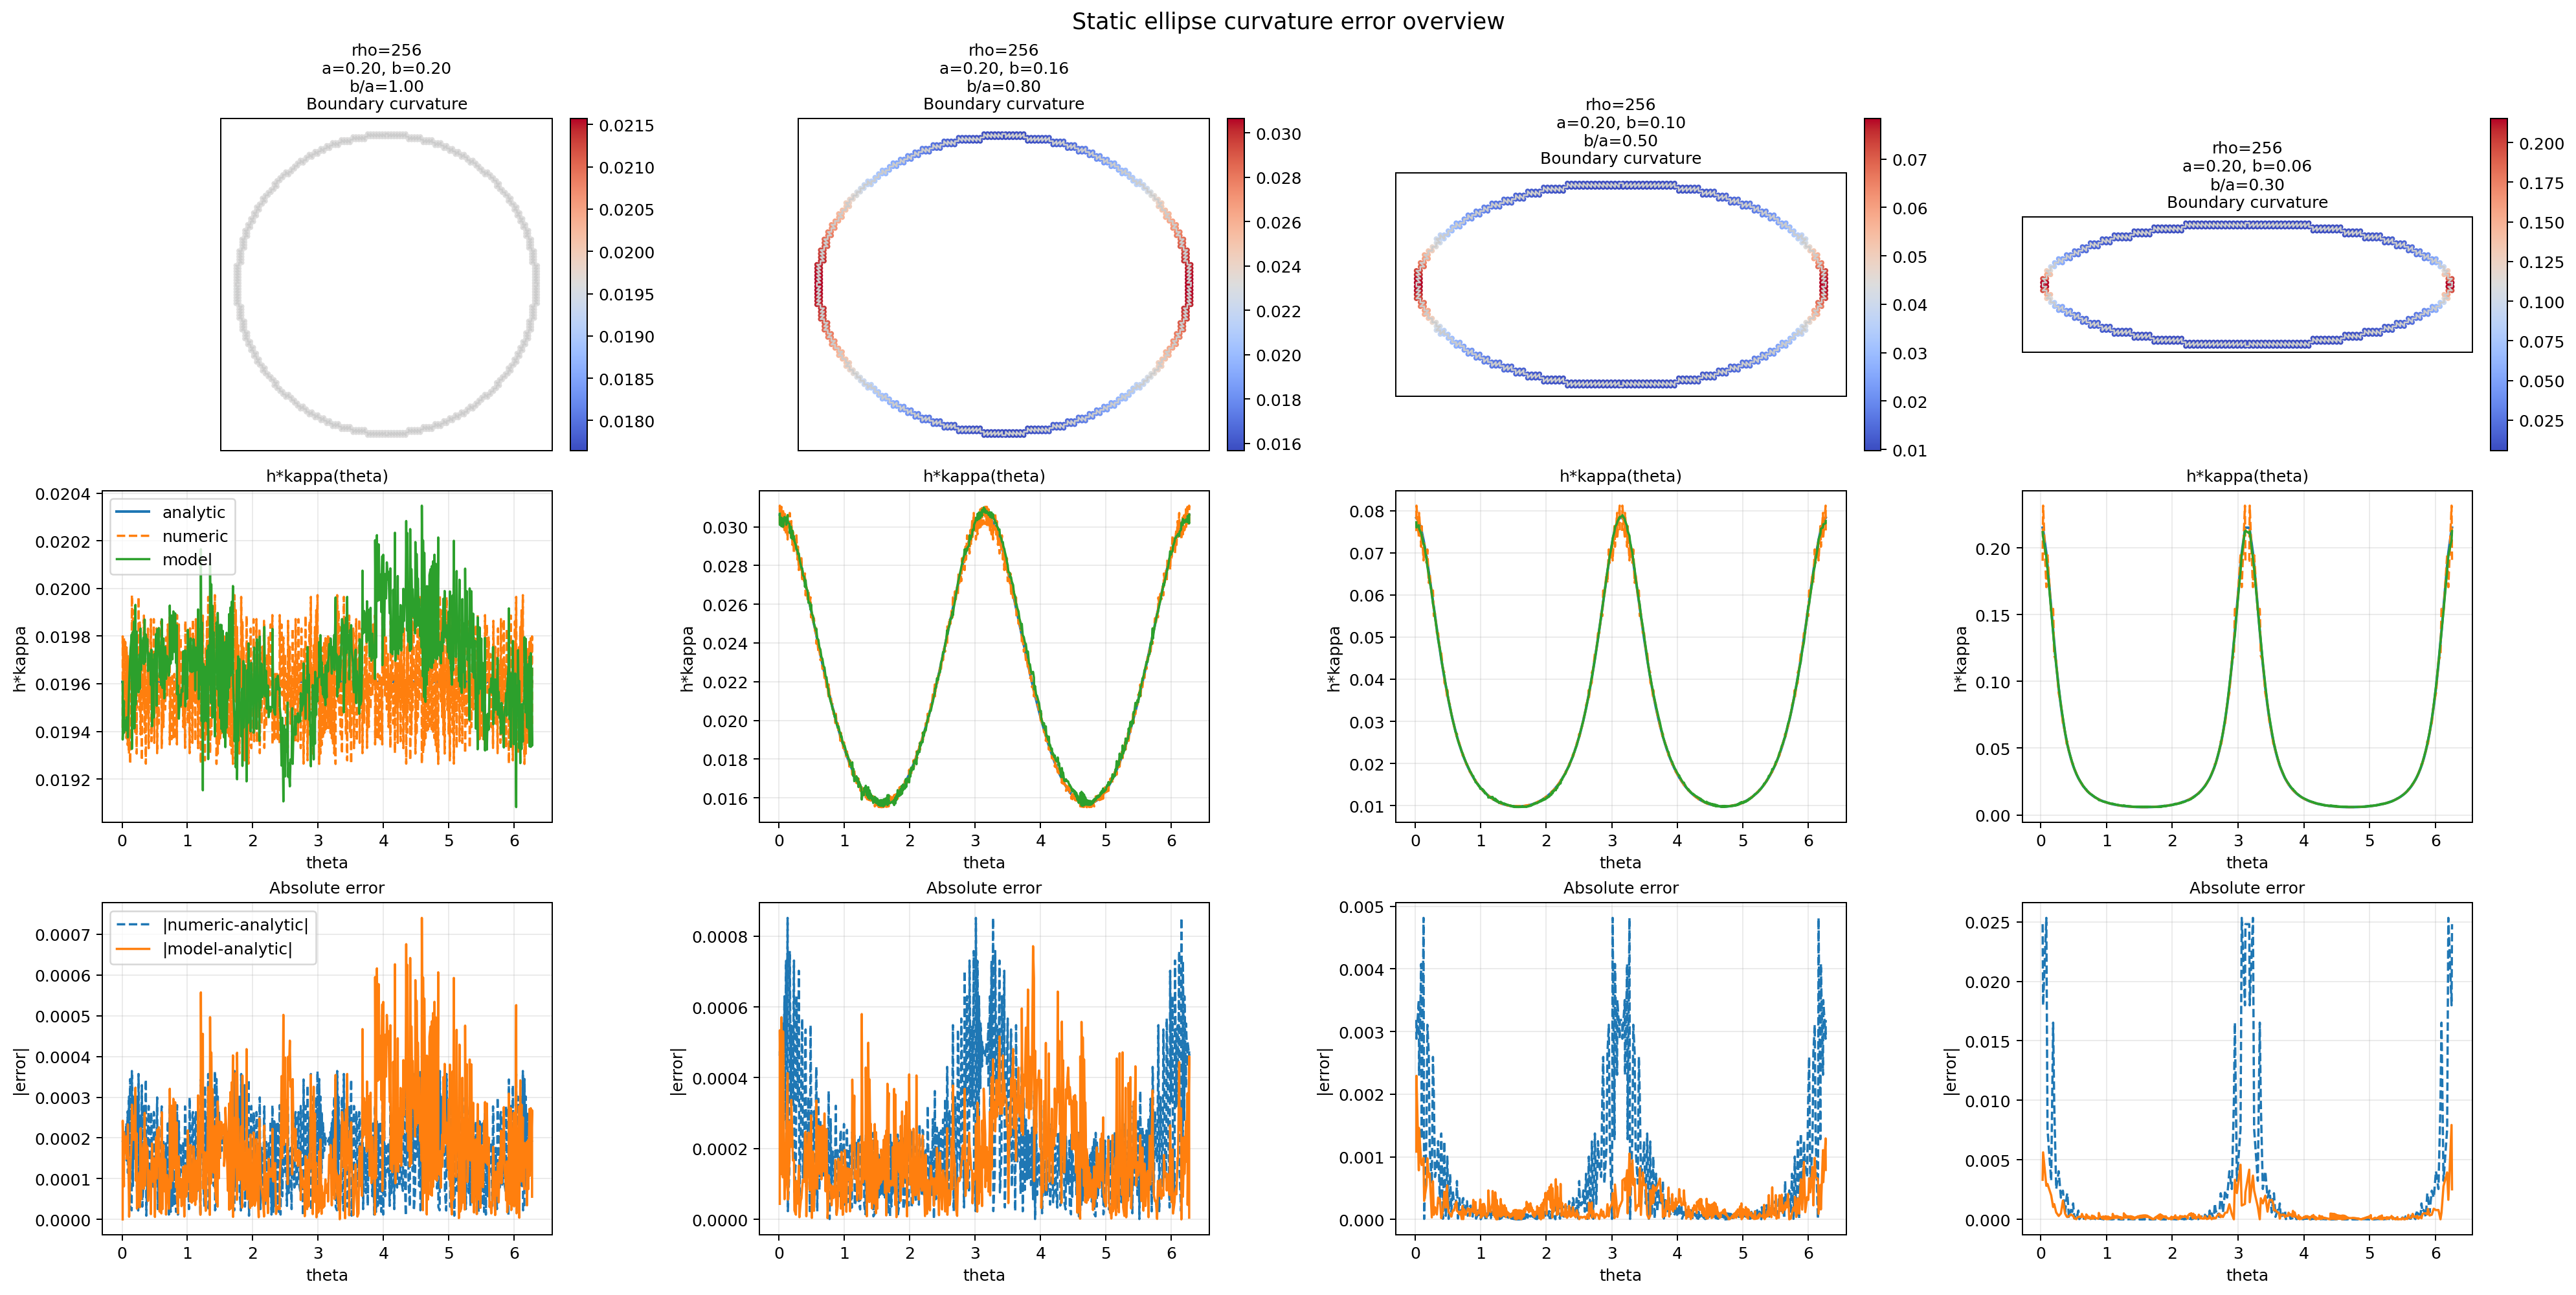

Source data for this figure (header and first rows):
rank, rho_model, case_key, case_id, case_label, iter, sample_count, rmse, mae, max_abs_err, numeric_rmse, numeric_mae, numeric_max_abs_err, a, b, model_path, normalization_source
1, 256, rho256_a0.20_b0.20, 0, a0.20_b0.20, 0, 580, 0.0002251, 0.0001769, 0.0007403, 0.0002009, 0.000175, 0.0003644, 0.2, 0.2, /mnt/e/Research/PDE/MLP-field/PINN/out/2…, checkpoint
2, 256, rho256_a0.20_b0.16, 1, a0.20_b0.16, 0, 524, 0.0002312, 0.0001846, 0.0007714, 0.0002904, 0.0002261, 0.0008513, 0.2, 0.16, /mnt/e/Research/PDE/MLP-field/PINN/out/2…, checkpoint
3, 256, rho256_a0.20_b0.10, 2, a0.20_b0.10, 0, 460, 0.00032, 0.0002108, 0.002292, 0.001023, 0.0004721, 0.004815, 0.2, 0.1, /mnt/e/Research/PDE/MLP-field/PINN/out/2…, checkpoint
4, 256, rho256_a0.20_b0.06, 3, a0.20_b0.06, 0, 428, 0.0008267, 0.0003624, 0.007932, 0.004392, 0.001215, 0.02533, 0.2, 0.06, /mnt/e/Research/PDE/MLP-field/PINN/out/2…, checkpoint
